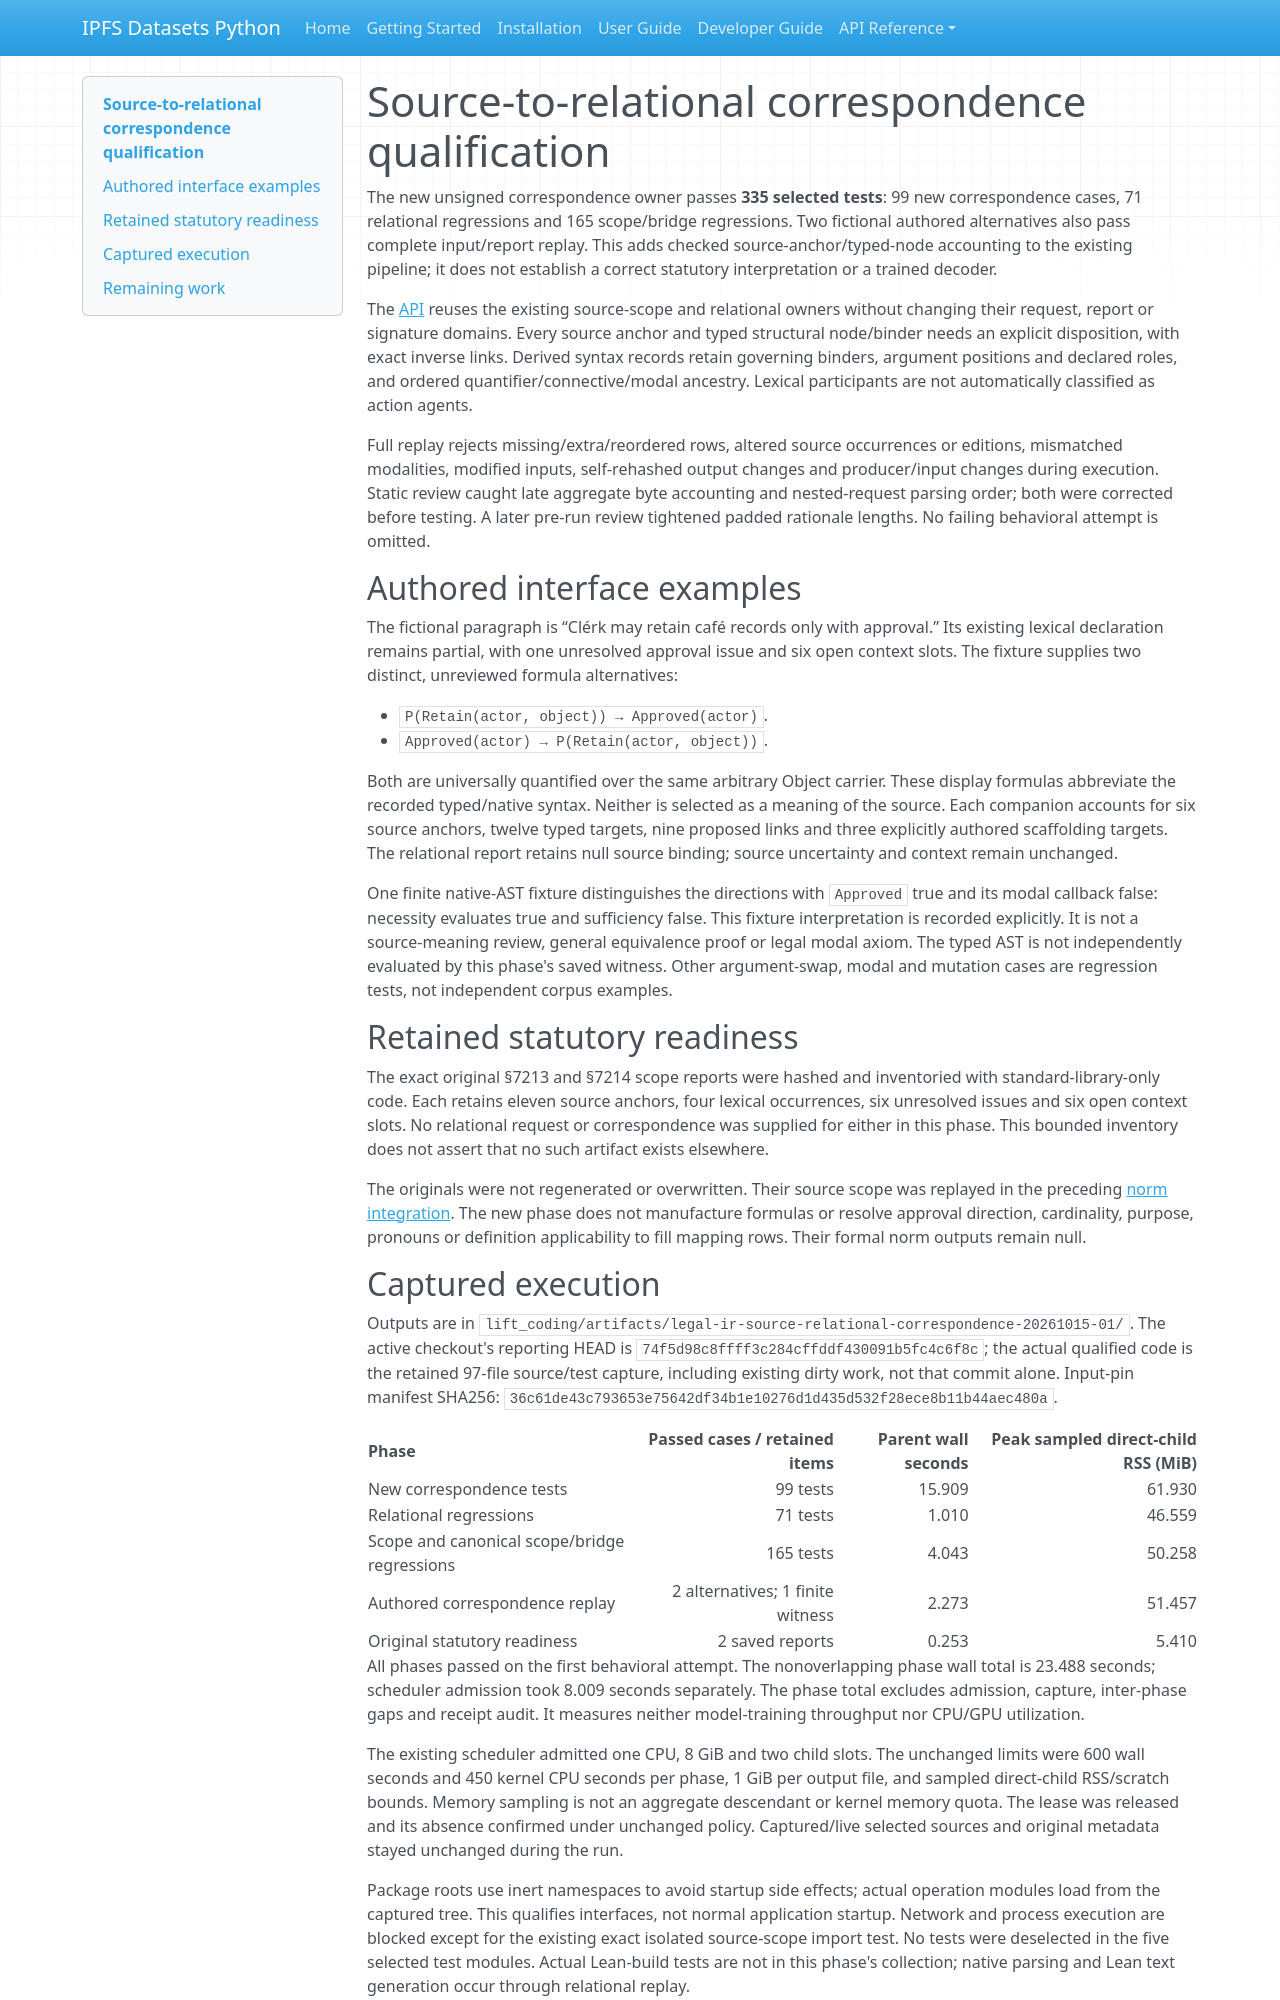

repository: endomorphosis/ipfs_datasets_py · page: autoencoders/legal_ir_source_relational_correspondence_20261015/index.html · generator: mkdocs

# Source-to-relational correspondence qualification

The new unsigned correspondence owner passes **335 selected tests**: 99 new
correspondence cases, 71 relational regressions and 165 scope/bridge regressions.
Two fictional authored alternatives also pass complete input/report replay.
This adds checked source-anchor/typed-node accounting to the existing pipeline;
it does not establish a correct statutory interpretation or a trained decoder.

The [API](legal_norm_scope_correspondence_v1.md) reuses the existing source-scope
and relational owners without changing their request, report or signature domains.
Every source anchor and typed structural node/binder needs an explicit
disposition, with exact inverse links. Derived syntax records retain governing
binders, argument positions and declared roles, and ordered
quantifier/connective/modal ancestry. Lexical participants are not automatically
classified as action agents.

Full replay rejects missing/extra/reordered rows, altered source occurrences or
editions, mismatched modalities, modified inputs, self-rehashed output changes
and producer/input changes during execution. Static review caught late aggregate
byte accounting and nested-request parsing order; both were corrected before
testing. A later pre-run review tightened padded rationale lengths. No failing
behavioral attempt is omitted.

## Authored interface examples

The fictional paragraph is “Clérk may retain café records only with approval.”
Its existing lexical declaration remains partial, with one unresolved approval
issue and six open context slots. The fixture supplies two distinct, unreviewed
formula alternatives:

- `P(Retain(actor, object)) → Approved(actor)`.
- `Approved(actor) → P(Retain(actor, object))`.

Both are universally quantified over the same arbitrary Object carrier. These
display formulas abbreviate the recorded typed/native syntax. Neither is
selected as a meaning of the source. Each companion accounts for six source
anchors, twelve typed targets, nine proposed links and three explicitly authored
scaffolding targets. The relational report retains null source binding; source
uncertainty and context remain unchanged.

One finite native-AST fixture distinguishes the directions with `Approved` true
and its modal callback false: necessity evaluates true and sufficiency false.
This fixture interpretation is recorded explicitly. It is not a source-meaning
review, general equivalence proof or legal modal axiom. The typed AST is not
independently evaluated by this phase's saved witness. Other argument-swap,
modal and mutation cases are regression tests, not independent corpus examples.

## Retained statutory readiness

The exact original §7213 and §7214 scope reports were hashed and inventoried with
standard-library-only code. Each retains eleven source anchors, four lexical
occurrences, six unresolved issues and six open context slots. No relational
request or correspondence was supplied for either in this phase. This bounded
inventory does not assert that no such artifact exists elsewhere.

The originals were not regenerated or overwritten. Their source scope was
replayed in the preceding [norm integration](legal_ir_norm_integration_20261015.md).
The new phase does not manufacture formulas or resolve approval direction,
cardinality, purpose, pronouns or definition applicability to fill mapping rows.
Their formal norm outputs remain null.
